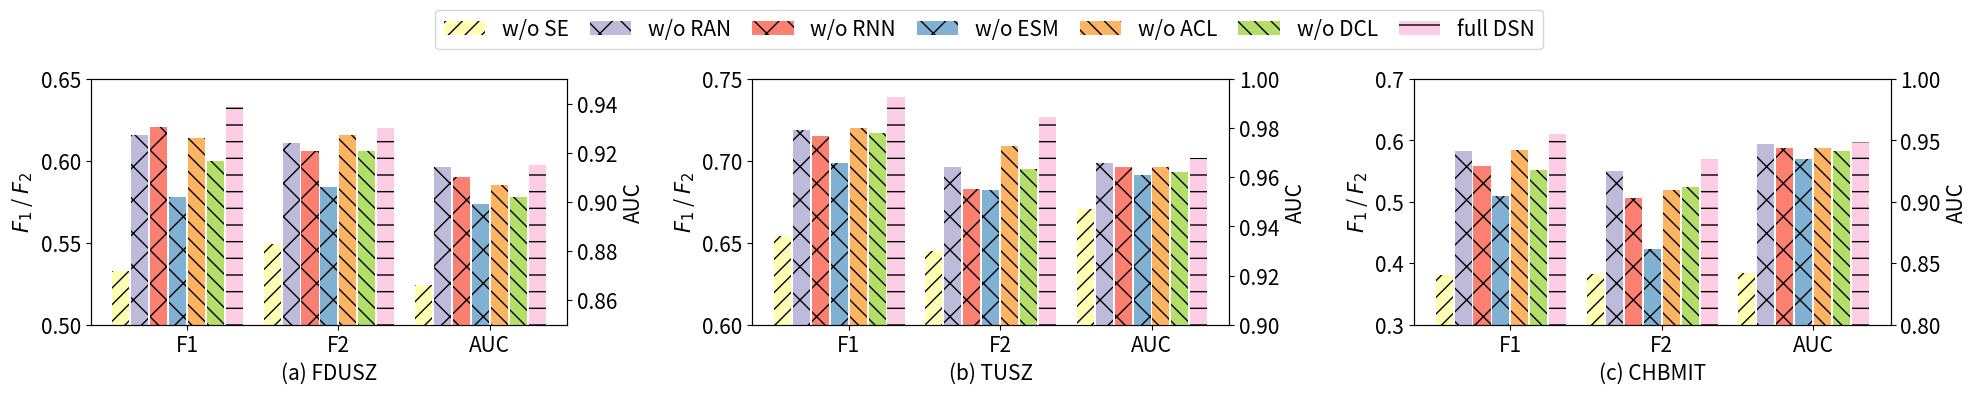

Reproduce this figure in Python.
import matplotlib.pyplot as plt
from collections import OrderedDict

results = {
    "FDUSZ": {
        "w/o SE": [0.533, 0.549, 0.866],
        "w/o RAN": [0.616, 0.611, 0.914],
        "w/o RNN": [0.621, 0.606, 0.910],
        "w/o ESM": [0.578, 0.584, 0.899],
        "w/o ACL": [0.614, 0.616, 0.907],
        "w/o DCL": [0.600, 0.606, 0.902],
        "full DSN": [0.633, 0.620, 0.915]
    },
    "TUSZ": {
        "w/o SE": [0.654, 0.645, 0.947],
        "w/o RAN": [0.719, 0.696, 0.966],
        "w/o RNN": [0.715, 0.683, 0.964],
        "w/o ESM": [0.699, 0.682, 0.961],
        "w/o ACL": [0.720, 0.709, 0.964],
        "w/o DCL": [0.717, 0.695, 0.962],
        "full DSN": [0.739, 0.727, 0.968]
    },
    "CHBMIT": {
        "w/o SE": [0.381, 0.382, 0.842],
        "w/o RAN": [0.583, 0.551, 0.947],
        "w/o RNN": [0.558, 0.507, 0.944],
        "w/o ESM": [0.510, 0.423, 0.935],
        "w/o ACL": [0.585, 0.519, 0.944],
        "w/o DCL": [0.552, 0.524, 0.941],
        "full DSN": [0.611, 0.570, 0.949]
    }
}
metrics = ['F1', 'F2', 'AUC']
width = .125
gap = 1.15
colors = plt.colormaps['Set3'].colors
hatches = ['//', 'x', 'x', 'x', '\\\\', '\\\\', '-']  # '++', '*', 'O', 'o', '.', '/'
fontsize = 15

if __name__ == '__main__':
    fig = plt.figure(figsize=(20, 4))
    gs = fig.add_gridspec(1, 3)
    axs = gs.subplots(sharey=False)

    datasets = ["FDUSZ", "TUSZ", "CHBMIT"]
    for i, dataset in enumerate(datasets):
        result = OrderedDict(results[dataset])
        ax = axs[i]
        ax.set_xticks(range(3), metrics)
        ax.tick_params(labelsize=fontsize)

        # F1/F2
        ax.set_ylabel(r'$F_1$ / $F_2$', fontsize=fontsize)
        ax.set_xlabel(f"({['a', 'b', 'c'][i]}) {dataset}", fontsize=fontsize)
        if dataset == 'FDUSZ':
            ax.set_ylim(0.5, 0.65)
        elif dataset == 'TUSZ':
            ax.set_ylim(0.6, 0.75)
        else:
            ax.set_ylim(0.3, 0.7)

        for j, metric in enumerate(metrics[:2]):
            for k, variate in enumerate(result):
                x = j + (k - len(result) / 2) * width
                y = result[variate][j]
                if i == 0 and j == 0:
                    ax.bar(x, y, width * 0.9, color=colors[k + 1], hatch=hatches[k], label=variate)
                else:
                    ax.bar(x, y, width * 0.9, color=colors[k + 1], hatch=hatches[k])

        # AUC
        ax = ax.twinx()
        ax.set_ylabel(r'AUC', fontsize=fontsize)
        ax.tick_params(labelsize=fontsize)
        if dataset == 'FDUSZ':
            ax.set_ylim(0.85, 0.95)
        elif dataset == 'TUSZ':
            ax.set_ylim(0.9, 1)
        else:
            ax.set_ylim(0.8, 1)
        for j, metric in enumerate(metrics[2:]):
            for k, variate in enumerate(result):
                x = j + 2 + (k - len(result) / 2) * width
                y = result[variate][j + 2]
                ax.bar(x, y, width * 0.9, color=colors[k + 1], hatch=hatches[k])

    fig.legend(loc="upper center", fontsize=fontsize, ncols=7, columnspacing=1)
    fig.tight_layout()
    plt.subplots_adjust(top=0.8)
    plt.savefig("./ExpAblation.png", dpi=500)
    plt.show()
